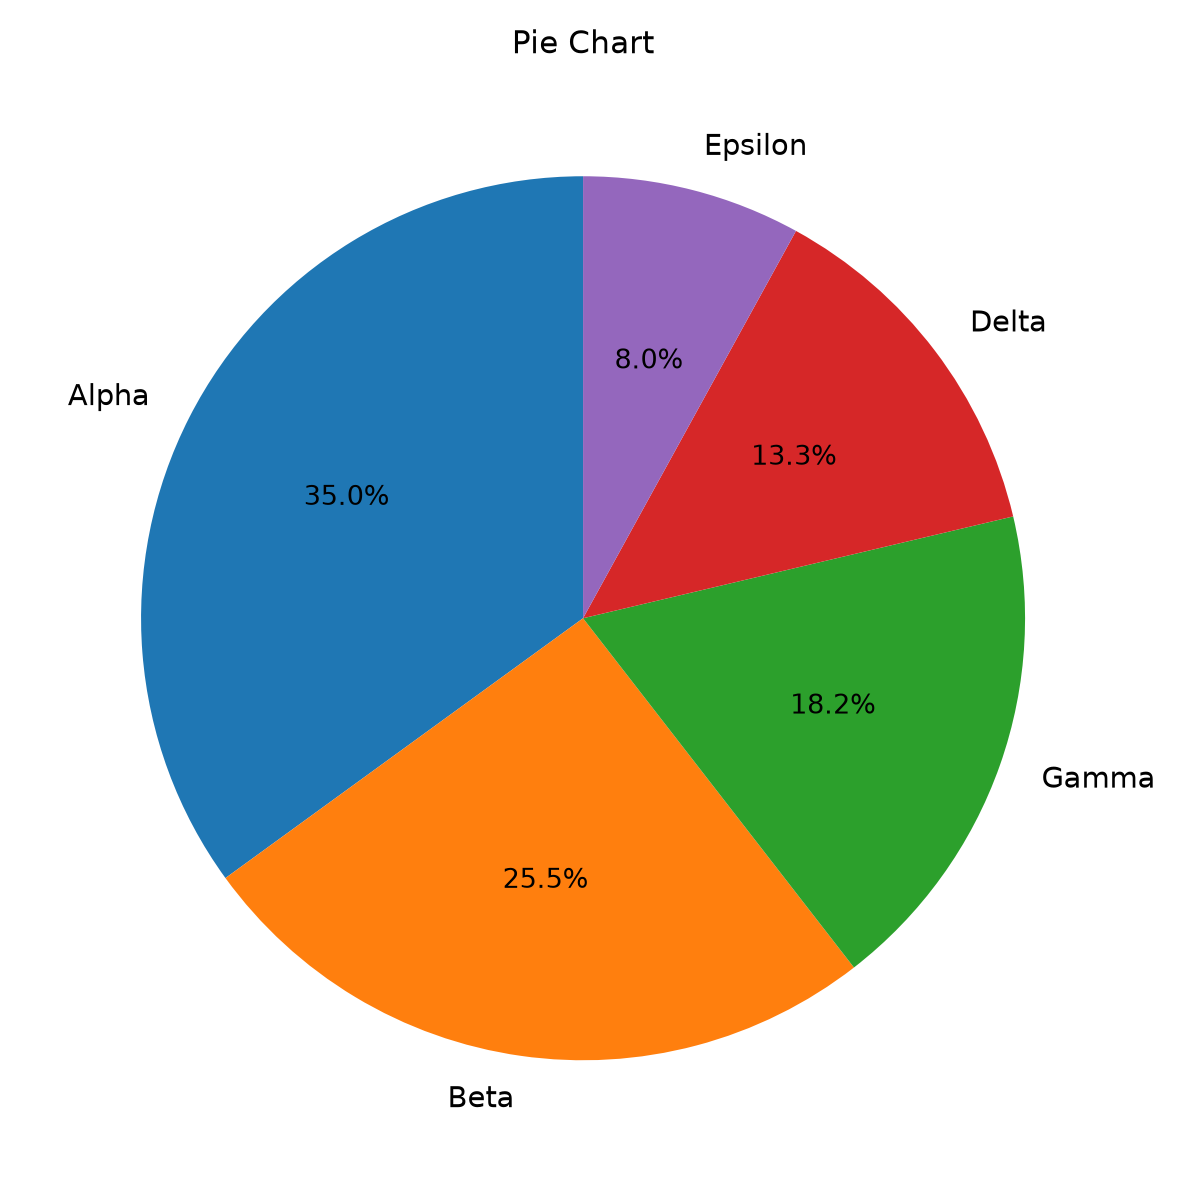

Values plotted in this chart, from the file beside it:
etiqueta, valor
Alpha, 35.0
Beta, 25.5
Gamma, 18.2
Delta, 13.3
Epsilon, 8.0
